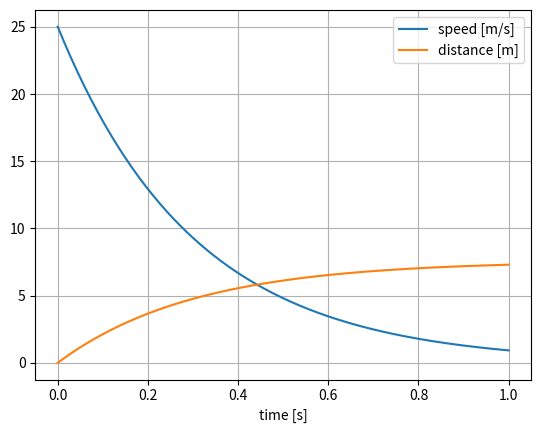
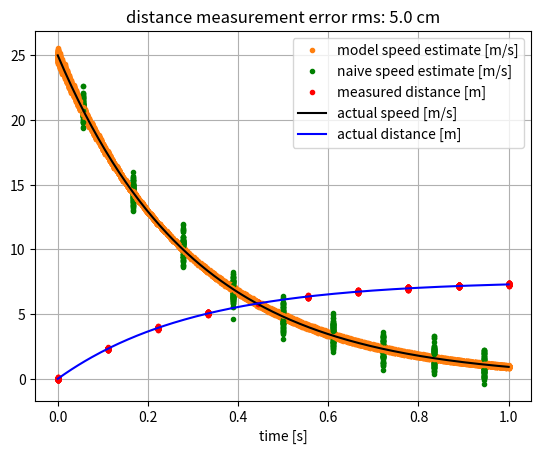

Here is the Python script that generated these plots, in order:
"""
This is a simple model for how a speargun spear decelerates through the 
water after leaving the gun at time t=0, when the initial ('muzzle') 
velocity is v0. The model parameters are just v0 and k, a deceleration
coefficient that is dependent on the spear dimensions and mass.

The only assumption we make is that drag is proportional to speed. This
gives a differential equation, which when solved shows that the speed 
decays exponentially as a function of time and linearly as a function of
distance.

The model is equipped with the ability to estimate its parameters (v0, k)
from given, noisy measurement data.

By running this module as a script, you can generate an example plot that
compares naive and model-based speed estimates.
"""
import numpy as np
from numpy import ndarray
from scipy.optimize import minimize


class Model:
    def __init__(self, v0:float, k:float):
        """
        model parameters:
            
            v0: initial speed at time t=0 [m/s]
        
            k: drag coefficient (always positive) [1/s]
        
        Both parameters can be estimated using Model.fit() 
        """
        self.v0 = v0
        self.k = k
        self.x_max = v0/k
        
    def x_of_t(self, t: float | ndarray):
        """
        Computes distance travelled [m] at time t.
        """
        return -self.x_max*np.expm1(-self.k*t)
    
    def v_of_t(self, t: float | ndarray):
        """
        Computes speed [m/s] at time t.
        """
        return self.v0*np.exp(-self.k*t)

    def v_of_x(self, x: float | ndarray):
        """
        Computes speed [m/s] at distance x < x_max. 
        
        (At infinite time, we get x = x_max = v0/k.)
        """
        assert (x < self.x_max).all(), f'We need x < x_max = {self.x_max}'
        return self.v0 - self.k*x

    @classmethod
    def fit(cls, x:ndarray, t:ndarray) -> 'Model':
        """
        Provide measuremsnts that includes distance travelled and time elapsed.
        
        If you estimate from video, choose a video frame where the spear has 
        already left the gun. Define the time and spear position of this frame
        as t=0 and x=0. The measurements provided here are relative to that
        origin. 
        
        The estimated model parameter v0 is the initial velocity at x=0
        and t=0.
        
        """
        def obj(params):
            model = Model(*np.exp(params))
            return ((x-model.x_of_t(t))**2).mean()
        params0 = np.zeros(2)
        res = minimize(obj, params0, method='Nelder-Mead')    
        assert res.success, 'fit failed'
        print('model fit RMS error:', res.fun)
        v0, k = np.exp(res.x)
        return cls(v0, k)
    
    
    
class Spear:
    def __init__(self, drag_coefficient:float = 89.5, 
                       density:float = 7.75, 
                       diameter:float =7e-3, 
                       length:float = 1.7):
        self.drag_coefficient = drag_coefficient
        self.density = density
        self.diameter = diameter
        self.length = length
        self.x_area = x_area = np.pi * diameter**2
        self.volume = vol =  x_area * length
        self.mass = mass = density * 1_000 * vol
        self.area = area = 2 * np.pi * diameter * length # exclude x_area
        self.k = drag_coefficient * area / mass
        
        
    def launch(self, v0) -> Model:    
        return Model(v0, self.k)
        
    def launch_at(self, v0, target:'Target') -> Model:    
        return Shot(v0, self, target)
        
    @classmethod
    def drag_coefficient_given_k(cls, k:float=3.3, spear:'Spear'=None) -> float:
        """
        k = c * area / mass
        """
        if spear is None: spear = Spear()
        return k*spear.mass / spear.area
        
class Target:
    def __init__(self, penetration_pressure:float = 6e6):
        self.penetration_pressure = penetration_pressure
        
    def penetration_depth(self, speed, spear:Spear = Spear()) -> float:
        energy = 0.5 * spear.mass * speed **2
        force = spear.x_area * self.penetration_pressure
        depth = energy / force
        return depth
    
    def min_required_speed(self, spear:Spear = Spear(), 
                                 penetration_depth: float = 0.1) -> float:
        force = spear.x_area * self.penetration_pressure
        energy = force * penetration_depth
        speed = np.sqrt(2*energy/spear.mass)
        return speed
    
    
    @classmethod
    def penetration_pressure_estimate(cls, speed:float = 10.0, 
                                           penetration_depth:float = 0.1, 
                                           spear:Spear = Spear()) -> float:
        energy = 0.5 * spear.mass * speed **2
        force = energy / penetration_depth
        pressure = force / spear.x_area
        return pressure
        
        
class Shot:
    def __init__(self, v0: float, spear:Spear=Spear(), target=Target()):
        self.v0 = v0
        self.spear = spear
        self.target = target
        self.model = spear.launch(v0)

        
        
        
        
    
if __name__ == "__main__":
    
    import matplotlib.pyplot as plt

    v0, k = 25.0, 3.3
    model0 = Model(v0, k)
    
    
    tmax = 1.0
    t = np.linspace(0, tmax, 200)
    v = model0.v_of_t(t)
    x = model0.x_of_t(t)
    
    plt.plot(t, v, label='speed [m/s]')
    plt.plot(t, x, label='distance [m]')
    plt.legend()
    plt.grid()
    plt.xlabel('time [s]')
    plt.show()
    
    nsamples = 10
    tss = np.linspace(0, tmax, nsamples)
    
    plt.figure()
    colors = plt.rcParams['axes.prop_cycle'].by_key()['color']
    
    noise_rms = 1/20
    for i in range(1,100):
        noise = np.random.randn(nsamples) * noise_rms
        xn = model0.x_of_t(tss) + noise
        
        model1 = Model.fit(xn, tss)
        v1 = model1.v_of_t(t)
        
        delta_t = tss[1:] - tss[:-1]
        delta_x = xn[1:] - xn[:-1]
        vn = delta_x/delta_t
        tn = (tss[1:] + tss[:-1])/2
        
        
        plt.plot(t, v1, '.', color=colors[1])
        plt.plot(tn, vn, '.g')
        plt.plot(tss, xn, '.r')


    plt.plot(t, v1, '.', color=colors[1], label='model speed estimate [m/s]')
    plt.plot(tn, vn, '.g', label='naive speed estimate [m/s]')
    plt.plot(tss, xn, '.r', label='measured distance [m]')

    plt.plot(t, v, 'k', label='actual speed [m/s]')
    plt.plot(t, x, 'b', label='actual distance [m]')
    plt.legend()
    plt.grid()
    plt.xlabel('time [s]')
    plt.title(f'distance measurement error rms: {noise_rms*100} cm')
    plt.show()
    
    
    

    
            
            
            
            
        
